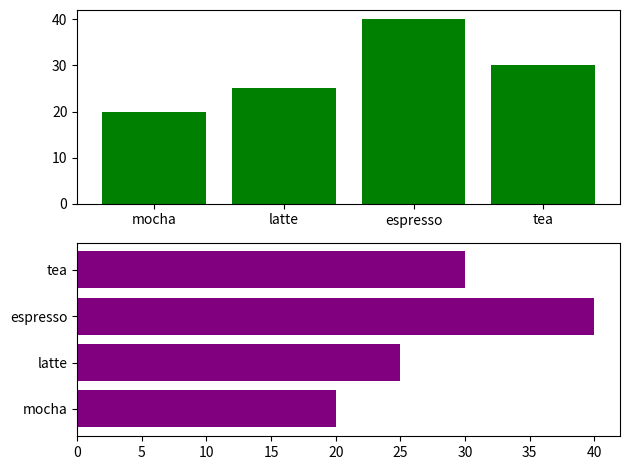

This chart was generated by the following Python code:
import matplotlib.pyplot as plt

def barv():
    x = range(4)
    y = (20, 25, 40, 30)
    xticks = ("mocha", "latte", "espresso", "tea")
    plt.xticks(x, xticks)
    plt.bar(x, y)
    plt.show()

def barh():
    x = range(4)
    y = (20, 25, 40, 30)
    xticks = ("mocha", "latte", "espresso", "tea")
    plt.yticks(x, xticks)
    plt.barh(x, y)
    plt.show()

def bar_subplot():
    x = range(4)
    y = (20, 25, 40, 30)
    xticks = ("mocha", "latte", "espresso", "tea")
    fig, ax = plt.subplots(2, 1)
    ax[0].bar(x, y, color = "green")
    ax[1].barh(x, y, color = "purple")
    plt.sca(ax[0])
    plt.xticks(x, xticks)
    plt.sca(ax[1])
    plt.yticks(x, xticks)
    fig.tight_layout()
    plt.show()

if __name__ == '__main__':
    # barv()
    # barh()
    bar_subplot()